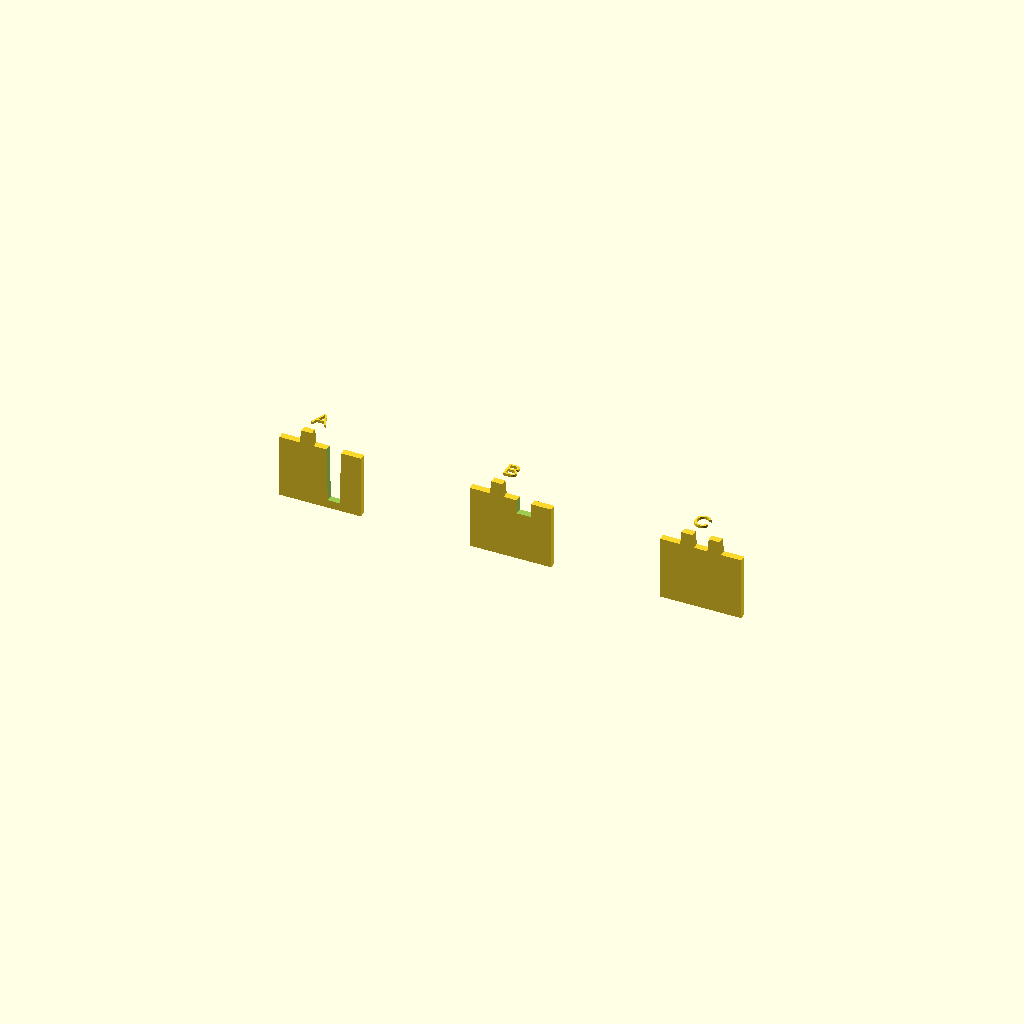
Cell 1: the model at its default parameters.
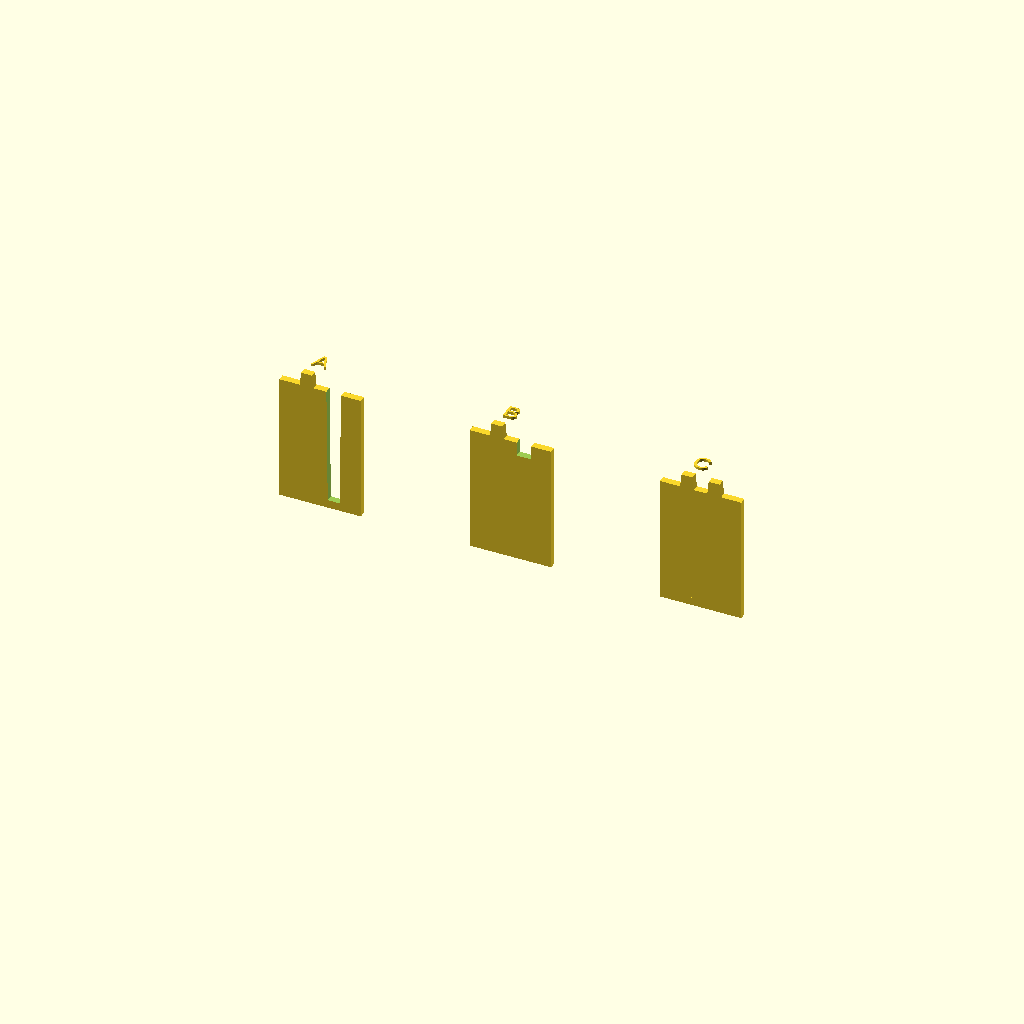
Cell 2: HALF_H = 47 (everything else at default).
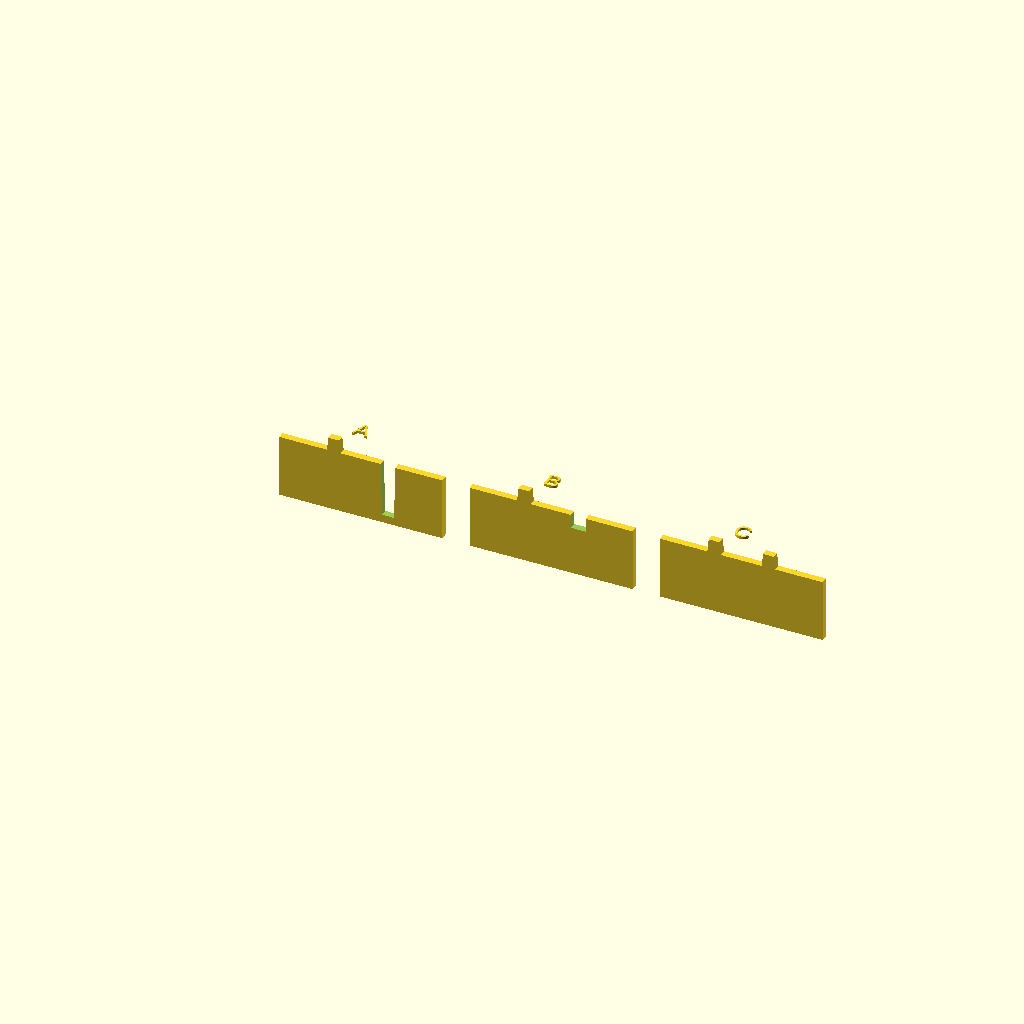
Cell 3: the same model with SEG_LEN = 60.
All cells are drawn from one camera (rotation 55°, 0°, 25°, orthographic, colour scheme Cornfield), so only the parameter changes between them.
Source of the model, wedge_test.scad:
// ============================================================
//  wedge_test.scad — 楔凸/凹 3案 目視比較テスト
//
//  目的: 「凹側の壁はいらない」解釈の目視判断
//  本番ファイル ps15_box.scad は変更しない
//
//  案A: socket 位置の壁を縦スロットで完全切り欠く
//  案B: socket を直方体切り欠き（テーパー無し）
//  案C: 凹を廃止し楔凸のみ（両位置に凸）
// ============================================================

/* ─── 共通パラメータ（本番と同値）─── */
WALL           = 2.5;
BOT_T          = 3.0;
HALF_H         = 23.5;
SEG_LEN        = 30.0;
WEDGE_TAN_BASE = 5.0;
WEDGE_TAN_TIP  = 4.0;
WEDGE_NORM     = WALL;
WEDGE_H        = 5.0;
SOCK_CLEAR     = 0.2;
SOCK_H         = 5.25;
SOCK_TAN_OPEN  = 5.4;
SOCK_TAN_BOT   = 4.4;
$fn = 48;

/* ─── 基本セグメント: 底板＋壁 ─── */
module wall_seg() {
    // 底板
    cube([SEG_LEN, WALL, BOT_T]);
    // 壁（底板の上）
    translate([0, 0, BOT_T])
        cube([SEG_LEN, WALL, HALF_H - BOT_T]);
}

/* ─── 楔凸（台形押出し、合わせ面から +Z 方向に突出）─── */
module wedge_bump(pos_x) {
    translate([pos_x, WALL/2, HALF_H])
        linear_extrude(height=WEDGE_H, scale=[WEDGE_TAN_TIP/WEDGE_TAN_BASE, 1])
            square([WEDGE_TAN_BASE, WEDGE_NORM], center=true);
}

/* ─── 案A: socket 位置の壁を縦スロットで完全切り欠く ─── */
module case_A() {
    difference() {
        union() {
            wall_seg();
            wedge_bump(SEG_LEN * 1/3);
        }
        // 縦スロット: 底板上面(Z=BOT_T)から合わせ面(Z=HALF_H)まで全高
        // 接線方向テーパー（下 SOCK_TAN_BOT → 上 SOCK_TAN_OPEN）
        translate([SEG_LEN * 2/3, WALL/2, BOT_T])
            linear_extrude(height=HALF_H - BOT_T + 0.1,
                           scale=[SOCK_TAN_OPEN/SOCK_TAN_BOT, 1])
                square([SOCK_TAN_BOT, WEDGE_NORM + 0.2], center=true);
    }
}

/* ─── 案B: socket を直方体切り欠き（テーパー無し）─── */
module case_B() {
    difference() {
        union() {
            wall_seg();
            wedge_bump(SEG_LEN * 1/3);
        }
        // 直方体切り欠き: 合わせ面から下に SOCK_H 分のみ
        translate([SEG_LEN * 2/3 - SOCK_TAN_OPEN/2, -0.1, HALF_H - SOCK_H])
            cube([SOCK_TAN_OPEN, WALL + 0.2, SOCK_H + 0.1]);
    }
}

/* ─── 案C: 凹廃止・楔凸のみ（接線 1/3 と 2/3 の両方に凸）─── */
module case_C() {
    wall_seg();
    wedge_bump(SEG_LEN * 1/3);
    wedge_bump(SEG_LEN * 2/3);
}

/* ─── ラベル ─── */
module label(txt) {
    translate([SEG_LEN/2, WALL/2, HALF_H + 10])
        linear_extrude(height=1)
            text(txt, size=6, halign="center", valign="center");
}

/* ─── 並置（X 方向に 40mm 間隔）─── */
// 案A: X = 0
translate([0, 0, 0]) {
    case_A();
    label("A");
}

// 案B: X = SEG_LEN + 40 = 70
translate([70, 0, 0]) {
    case_B();
    label("B");
}

// 案C: X = 2 * (SEG_LEN + 40) = 140
translate([140, 0, 0]) {
    case_C();
    label("C");
}
Customizer parameters (derived from the source; name, type, default, range or options):
WALL: number, default 2.5
BOT_T: number, default 3
HALF_H: number, default 23.5
SEG_LEN: number, default 30
WEDGE_TAN_BASE: number, default 5
WEDGE_TAN_TIP: number, default 4
WEDGE_H: number, default 5
SOCK_CLEAR: number, default 0.2
SOCK_H: number, default 5.25
SOCK_TAN_OPEN: number, default 5.4
SOCK_TAN_BOT: number, default 4.4
